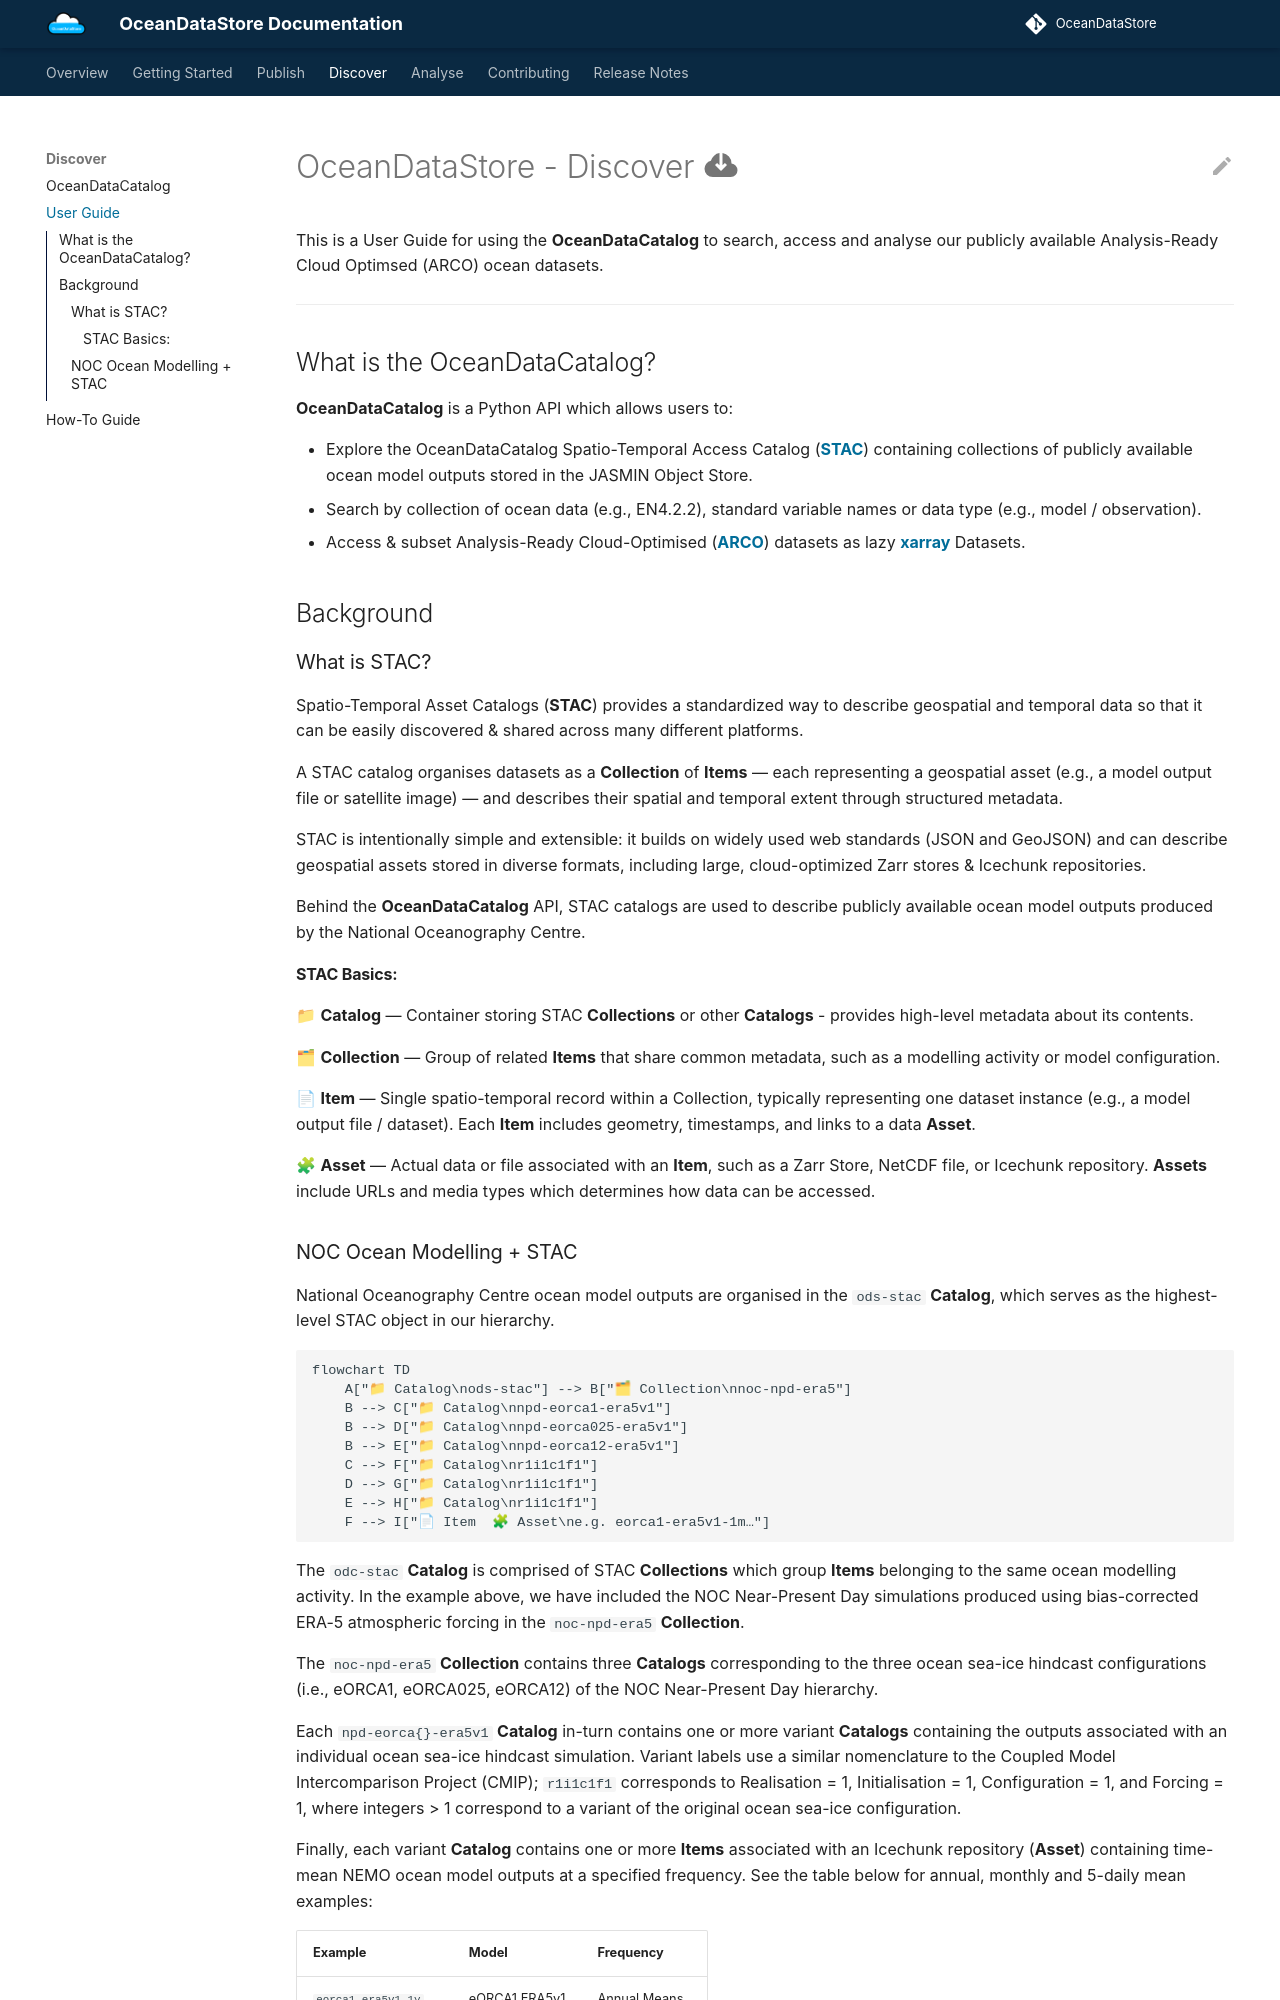

repository: NOC-MSM/OceanDataStore · page: catalog_userguide/index.html · generator: mkdocs

# OceanDataStore - Discover :material-cloud-download:

This is a User Guide for using the **OceanDataCatalog** to search, access and analyse our publicly available Analysis-Ready Cloud Optimsed (ARCO) ocean datasets.

---

## What is the OceanDataCatalog?

**OceanDataCatalog** is a Python API which allows users to:

* Explore the OceanDataCatalog Spatio-Temporal Access Catalog ([**STAC**](https://stacspec.org/en)) containing collections of publicly available ocean model outputs stored in the JASMIN Object Store.
* Search by collection of ocean data (e.g., EN4.2.2), standard variable names or data type (e.g., model / observation).
* Access & subset Analysis-Ready Cloud-Optimised ([**ARCO**](https://doi.org/10.1109/MCSE.2021.3059437)) datasets as lazy [**xarray**](https://docs.xarray.dev/en/stable/user-guide/data-structures.html) Datasets.

## Background

### What is STAC?

Spatio-Temporal Asset Catalogs (**STAC**) provides a standardized way to describe geospatial and temporal data so that it can be easily discovered & shared across many different platforms. 

A STAC catalog organises datasets as a **Collection** of **Items** — each representing a geospatial asset (e.g., a model output file or satellite image) — and describes their spatial and temporal extent through structured metadata.

STAC is intentionally simple and extensible: it builds on widely used web standards (JSON and GeoJSON) and can describe geospatial assets stored in diverse formats, including large, cloud-optimized Zarr stores & Icechunk repositories.

Behind the **OceanDataCatalog** API, STAC catalogs are used to describe publicly available ocean model outputs produced by the National Oceanography Centre.

#### STAC Basics:

📁 **Catalog** — Container storing STAC **Collections** or other **Catalogs** - provides high-level metadata about its contents.

🗂 **Collection** — Group of related **Items** that share common metadata, such as a modelling activity or model configuration.

📄 **Item** — Single spatio-temporal record within a Collection, typically representing one dataset instance (e.g., a model output file / dataset). Each **Item** includes geometry, timestamps, and links to a data **Asset**.

🧩 **Asset** — Actual data or file associated with an **Item**, such as a Zarr Store, NetCDF file, or Icechunk repository. **Assets** include URLs and media types which determines how data can be accessed.
